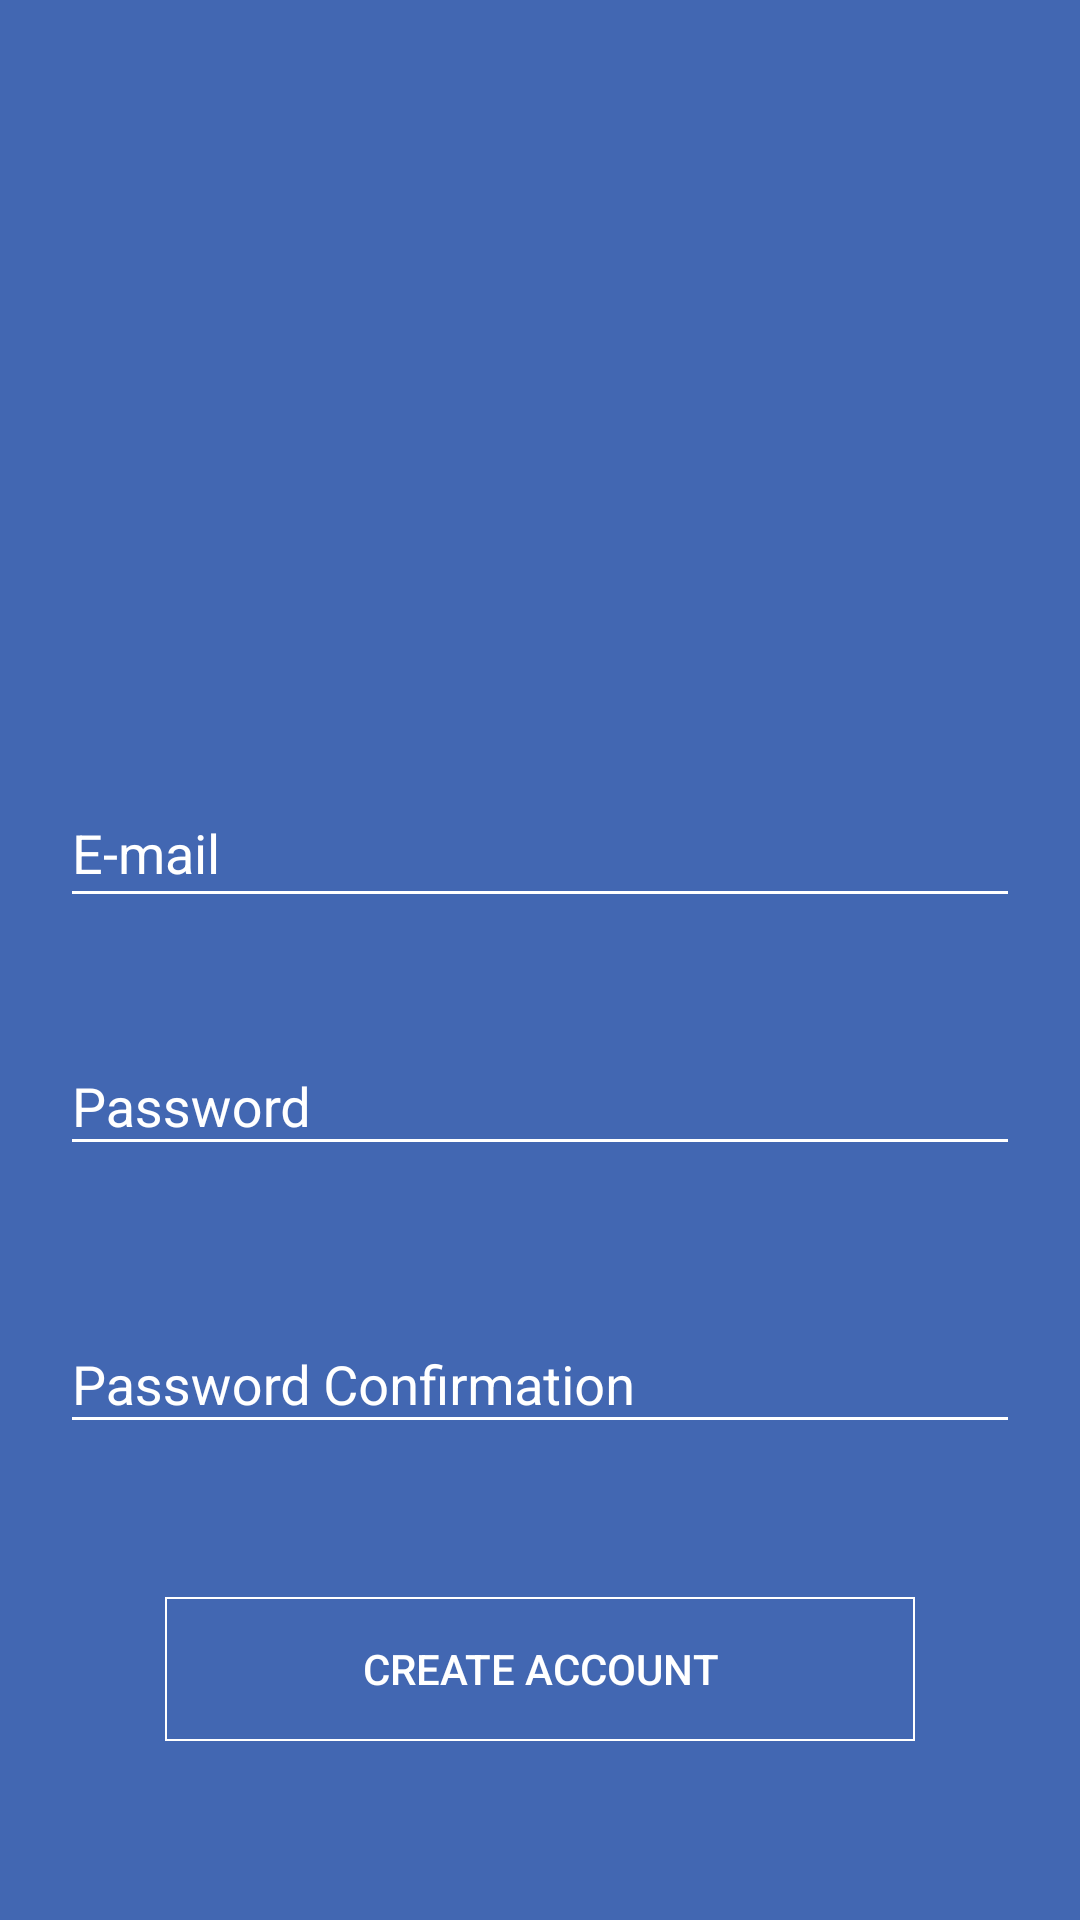

Here is an Android app screen rendered from its layout file. Give the layout XML and the strings, colors and styles it references.
<!-- AndroidManifest.xml: application theme AppTheme -->
<!-- res/layout/fragment_register.xml -->
<?xml version="1.0" encoding="utf-8"?>
<androidx.constraintlayout.widget.ConstraintLayout xmlns:android="http://schemas.android.com/apk/res/android"
    xmlns:app="http://schemas.android.com/apk/res-auto"
    xmlns:tools="http://schemas.android.com/tools"
    android:layout_width="match_parent"
    android:layout_height="match_parent"
    android:background="@color/colorPrimary"
    tools:context=".fragments.RegisterFragment">

    <com.google.android.material.textfield.TextInputLayout
        android:id="@+id/inputRegEmail"
        android:layout_width="match_parent"
        android:layout_height="wrap_content"
        android:layout_marginStart="20dp"
        android:layout_marginTop="250dp"
        android:layout_marginEnd="20dp"
        android:textColorHint="#FFFFFF"
        app:errorEnabled="true"
        app:layout_constraintEnd_toEndOf="parent"
        app:layout_constraintHorizontal_bias="0.0"
        app:layout_constraintStart_toStartOf="parent"
        app:layout_constraintTop_toTopOf="parent">

        <com.google.android.material.textfield.TextInputEditText
            android:layout_width="match_parent"
            android:layout_height="45dp"
            android:hint="@string/email"
            android:inputType="textEmailAddress"
            android:textColor="#FFFFFF" />

    </com.google.android.material.textfield.TextInputLayout>

    <com.google.android.material.textfield.TextInputLayout
        android:id="@+id/inputPassword"
        android:layout_width="0dp"
        android:layout_height="wrap_content"
        android:layout_marginStart="20dp"
        android:layout_marginTop="10dp"
        android:layout_marginEnd="20dp"
        android:textColorHint="#FFFFFF"
        app:errorEnabled="true"
        app:layout_constraintEnd_toEndOf="parent"
        app:layout_constraintStart_toStartOf="parent"
        app:layout_constraintTop_toBottomOf="@+id/inputRegEmail">

        <com.google.android.material.textfield.TextInputEditText
            android:layout_width="match_parent"
            android:layout_height="wrap_content"
            android:hint="@string/password"
            android:inputType="textPassword"
            android:textColor="#FFFFFF"
            android:textColorHint="#FFFFFF" />
    </com.google.android.material.textfield.TextInputLayout>

    <com.google.android.material.textfield.TextInputLayout
        android:id="@+id/inputPasswordConf"
        android:layout_width="0dp"
        android:layout_height="wrap_content"
        android:layout_marginStart="20dp"
        android:layout_marginTop="20dp"
        android:layout_marginEnd="20dp"
        android:textColorHint="#FFFFFF"
        app:layout_constraintEnd_toEndOf="parent"
        app:layout_constraintStart_toStartOf="parent"
        app:layout_constraintTop_toBottomOf="@+id/inputPassword">

        <com.google.android.material.textfield.TextInputEditText
            android:layout_width="match_parent"
            android:layout_height="wrap_content"
            android:hint="@string/password_conf"
            android:textColor="#FFFFFF"
            android:inputType="textPassword" />
    </com.google.android.material.textfield.TextInputLayout>

    <Button
        android:id="@+id/btnSave"
        android:layout_width="250dp"
        android:layout_height="wrap_content"
        android:layout_marginTop="51dp"
        android:background="@drawable/shadow_btn"
        android:text="@string/register"
        android:textColor="#FFFFFF"
        app:layout_constraintEnd_toEndOf="parent"
        app:layout_constraintStart_toStartOf="parent"
        app:layout_constraintTop_toBottomOf="@+id/inputPasswordConf" />
</androidx.constraintlayout.widget.ConstraintLayout>
<!-- resources referenced by this layout -->
<resources>
  <color name="colorPrimary">#4267B2</color>
  <!-- drawable shadow_btn (drawable) -->
  <?xml version="1.0" encoding="utf-8"?>
  <shape xmlns:android="http://schemas.android.com/apk/res/android"
      android:shape="rectangle">
      <corners android:radius="0dp" />
  
      <stroke android:width="2px" android:color="#FFFFFF" />
  </shape>
  <string name="email">E-mail</string>
  <string name="password">Password</string>
  <string name="password_conf">Password Confirmation</string>
  <string name="register">Create Account</string>
  <style name="AppTheme" parent="Theme.AppCompat.Light.DarkActionBar">
          
          <item name="colorPrimary">@color/colorPrimary</item>
          <item name="colorPrimaryDark">@color/colorPrimaryDark</item>
          <item name="colorAccent">@color/colorAccent</item>
          <item name="colorControlNormal">#FFFFFF</item>
          <item name="colorControlActivated">#FFFFFF</item>
          <item name="colorControlHighlight">#FFFFFF</item>
          <item name="android:navigationBarColor">@color/colorPrimaryDark</item>
      </style>
  <color name="colorPrimaryDark">#22365d</color>
  <color name="colorAccent">#FFFFFF</color>
</resources>
